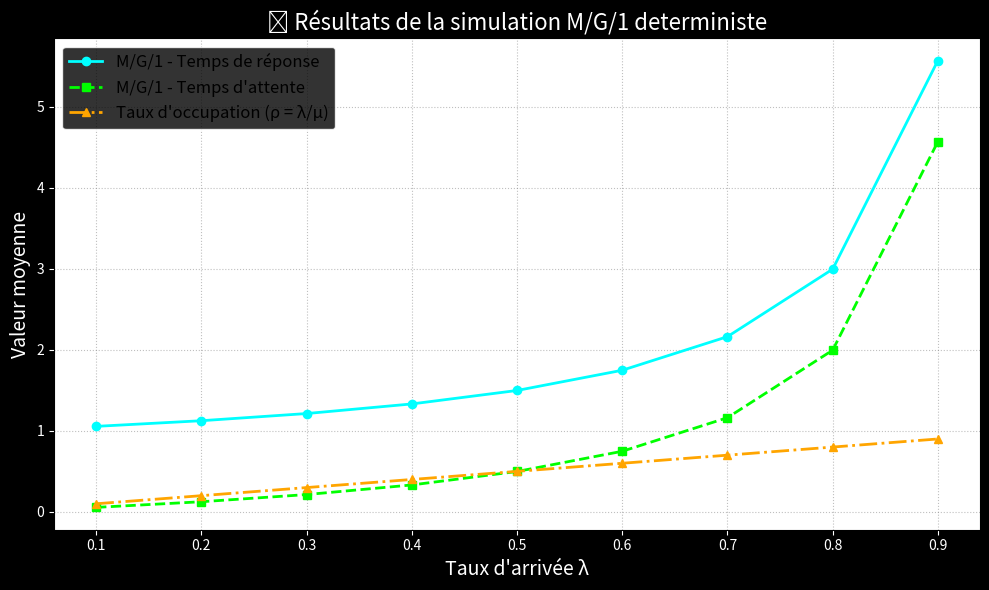

The matplotlib source for this figure:
import numpy as np
import matplotlib.pyplot as plt

TAUX_SERVICE = 1.0
NB_CLIENTS = 1_000_000
NB_REPETITIONS = 3
LAMBDA_LISTE = np.arange(0.1, 1.0, 0.1)

def simuler_mg1(taux, mu, n):
    TEMPS_ENTREES = np.random.exponential(1 / taux, n)
    TEMPS_ARRIVEE = np.cumsum(TEMPS_ENTREES)
    TEMPS_SERVICE = np.full(n, 1 / mu)

    TEMPS_DEBUT = np.zeros(n)
    TEMPS_FIN = np.zeros(n)

    for i in range(1, n):
        TEMPS_DEBUT[i] = max(TEMPS_ARRIVEE[i], TEMPS_FIN[i - 1])
        TEMPS_FIN[i] = TEMPS_DEBUT[i] + TEMPS_SERVICE[i]

    ATTENTES = TEMPS_DEBUT - TEMPS_ARRIVEE
    REPONSES = TEMPS_FIN - TEMPS_ARRIVEE

    return REPONSES.mean(), ATTENTES.mean()

MG1_RESULTATS = {"lambda": [], "response_time": [], "wait_time": [], "rho": []}

for TAUX in LAMBDA_LISTE:
    REPONSES, ATTENTES = [], []
    for _ in range(NB_REPETITIONS):
        R, W = simuler_mg1(TAUX, TAUX_SERVICE, NB_CLIENTS)
        REPONSES.append(R)
        ATTENTES.append(W)
    
    MG1_RESULTATS["lambda"].append(TAUX)
    MG1_RESULTATS["response_time"].append(np.mean(REPONSES))
    MG1_RESULTATS["wait_time"].append(np.mean(ATTENTES))
    MG1_RESULTATS["rho"].append(TAUX / TAUX_SERVICE)

plt.figure(figsize=(10, 6), facecolor='black')

plt.plot(MG1_RESULTATS["lambda"], MG1_RESULTATS["response_time"],
         color='cyan', linestyle='-', marker='o', linewidth=2, label="M/G/1 - Temps de réponse")

plt.plot(MG1_RESULTATS["lambda"], MG1_RESULTATS["wait_time"],
         color='lime', linestyle='--', marker='s', linewidth=2, label="M/G/1 - Temps d'attente")

plt.plot(MG1_RESULTATS["lambda"], MG1_RESULTATS["rho"],
         color='orange', linestyle='-.', marker='^', linewidth=2, label="Taux d'occupation (ρ = λ/μ)")

plt.title("📊 Résultats de la simulation M/G/1 deterministe", fontsize=16, color='white')
plt.xlabel("Taux d'arrivée λ", fontsize=14, color='white')
plt.ylabel("Valeur moyenne", fontsize=14, color='white')
plt.tick_params(colors='white')
plt.grid(True, linestyle=':', color='gray', alpha=0.5)
plt.legend(facecolor='black', edgecolor='white', fontsize=12)
plt.tight_layout()
plt.savefig("simulation_mg1_deterministe.png", dpi=300, facecolor='black')
plt.show()
